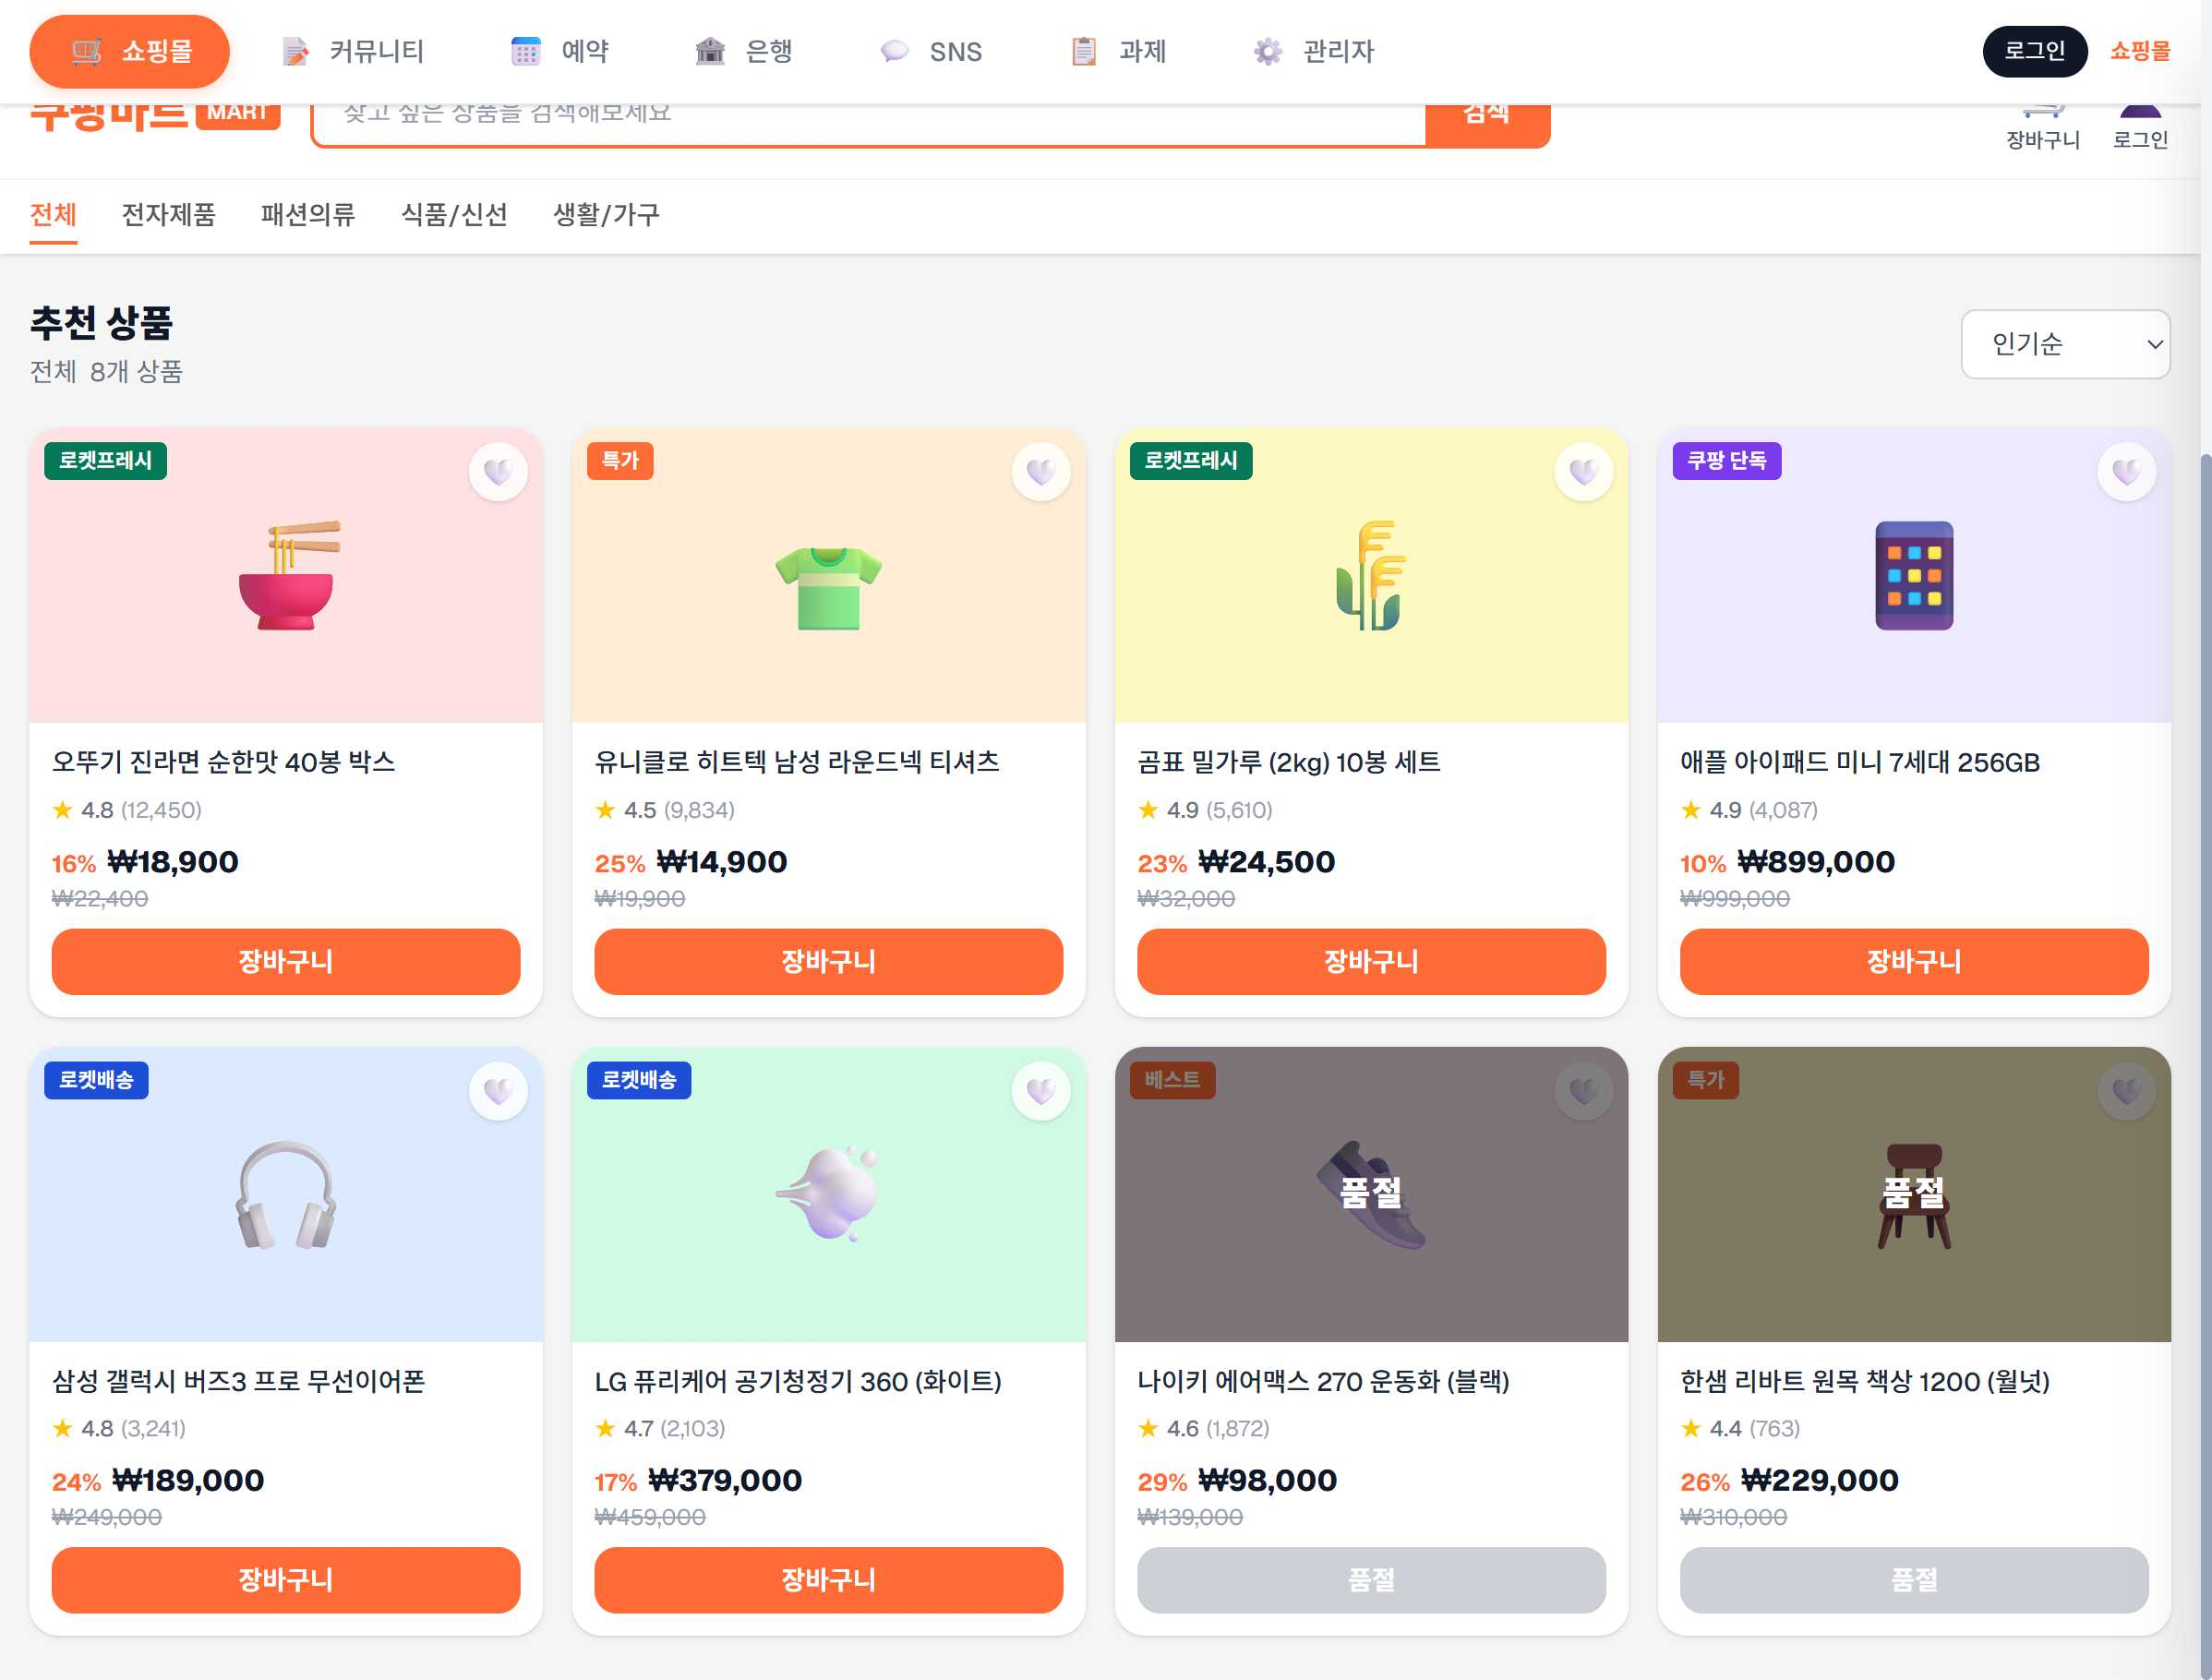
Task: weblight
Workflow: GoToItemDetail

Step 1: Use Browser Chrome: RPA Practice Site in window 'RPA Practice Site' (chrome.exe)

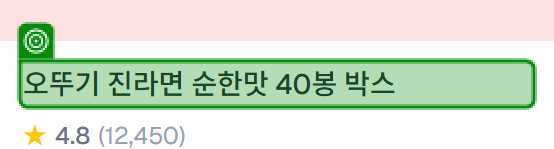
Step 2: check the paragraph in window 'RPA Practice Site' (chrome.exe)

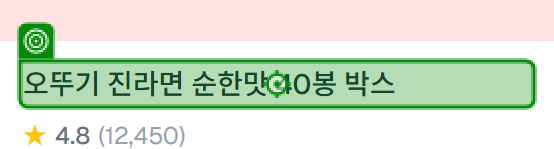
Step 3: click on the paragraph in window 'RPA Practice Site' (chrome.exe)
